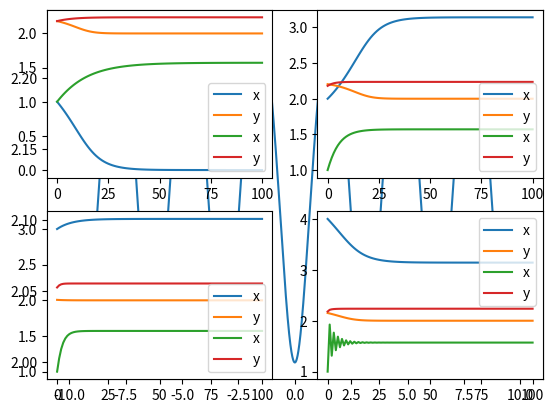

Reproduce this figure in Python.
import matplotlib.pyplot as plt
import numpy as np


def function(x):
    y = pow(((5 + 4 * np.cos(x)) / 4), 0.5) + pow(((5 - 4 * np.cos(x)) / 4), 0.5)
    return y


def d_function(x):
    dy = 0.5 * np.sin(x) * (pow((5 - 4 * np.cos(x)) / 4, -0.5) - pow((5 + 4 * np.cos(x)) / 4, -0.5))
    return dy


def gradinet_descent1(n, x, a):
    for i in range(n):
        x = x - a * d_function(x)
        x_list.append(x)
    print(x_list)
    plt.plot(x_list, label='x')
    plt.plot(function(x_list), label='y')
    plt.legend()
    # plt.show()


def gradinet_descent2(n, x, a):
    for i in range(n):
        x = x + a * d_function(x)
        x_list.append(x)
    print(x_list)
    plt.plot(x_list, label='x')
    plt.plot(function(x_list), label='y')
    plt.legend()
    # plt.show()


def origin_function_show():
    plt.plot(np.arange(-10, 10, 0.00001),function(np.arange(-10, 10, 0.00001)))
    plt.show()


origin_function_show()
print("-------------------第一部分--------------------")

x = 1
n = 100
a = 0.2
x_list = [x]
plt.subplot(221)
gradinet_descent1(n, x, a)

x = 2
n = 100
a = 0.2
x_list = [x]
plt.subplot(222)
gradinet_descent1(n, x, a)

x = 3
n = 100
a = 0.2
x_list = [x]
plt.subplot(223)
gradinet_descent1(n, x, a)

x = 4
n = 100
a = 0.2
x_list = [x]
plt.subplot(224)
gradinet_descent1(n, x, a)

plt.show()

print("-------------------第二部分--------------------")

x = 1
n = 100
a = 0.2
x_list = [x]
plt.subplot(221)
gradinet_descent2(n, x, a)

x = 1
n = 100
a = 0.5
x_list = [x]
plt.subplot(222)
gradinet_descent2(n, x, a)

x = 1
n = 100
a = 1
x_list = [x]
plt.subplot(223)
gradinet_descent2(n, x, a)

x = 1
n = 100
a = 5
x_list = [x]
plt.subplot(224)
gradinet_descent2(n, x, a)

plt.show()
